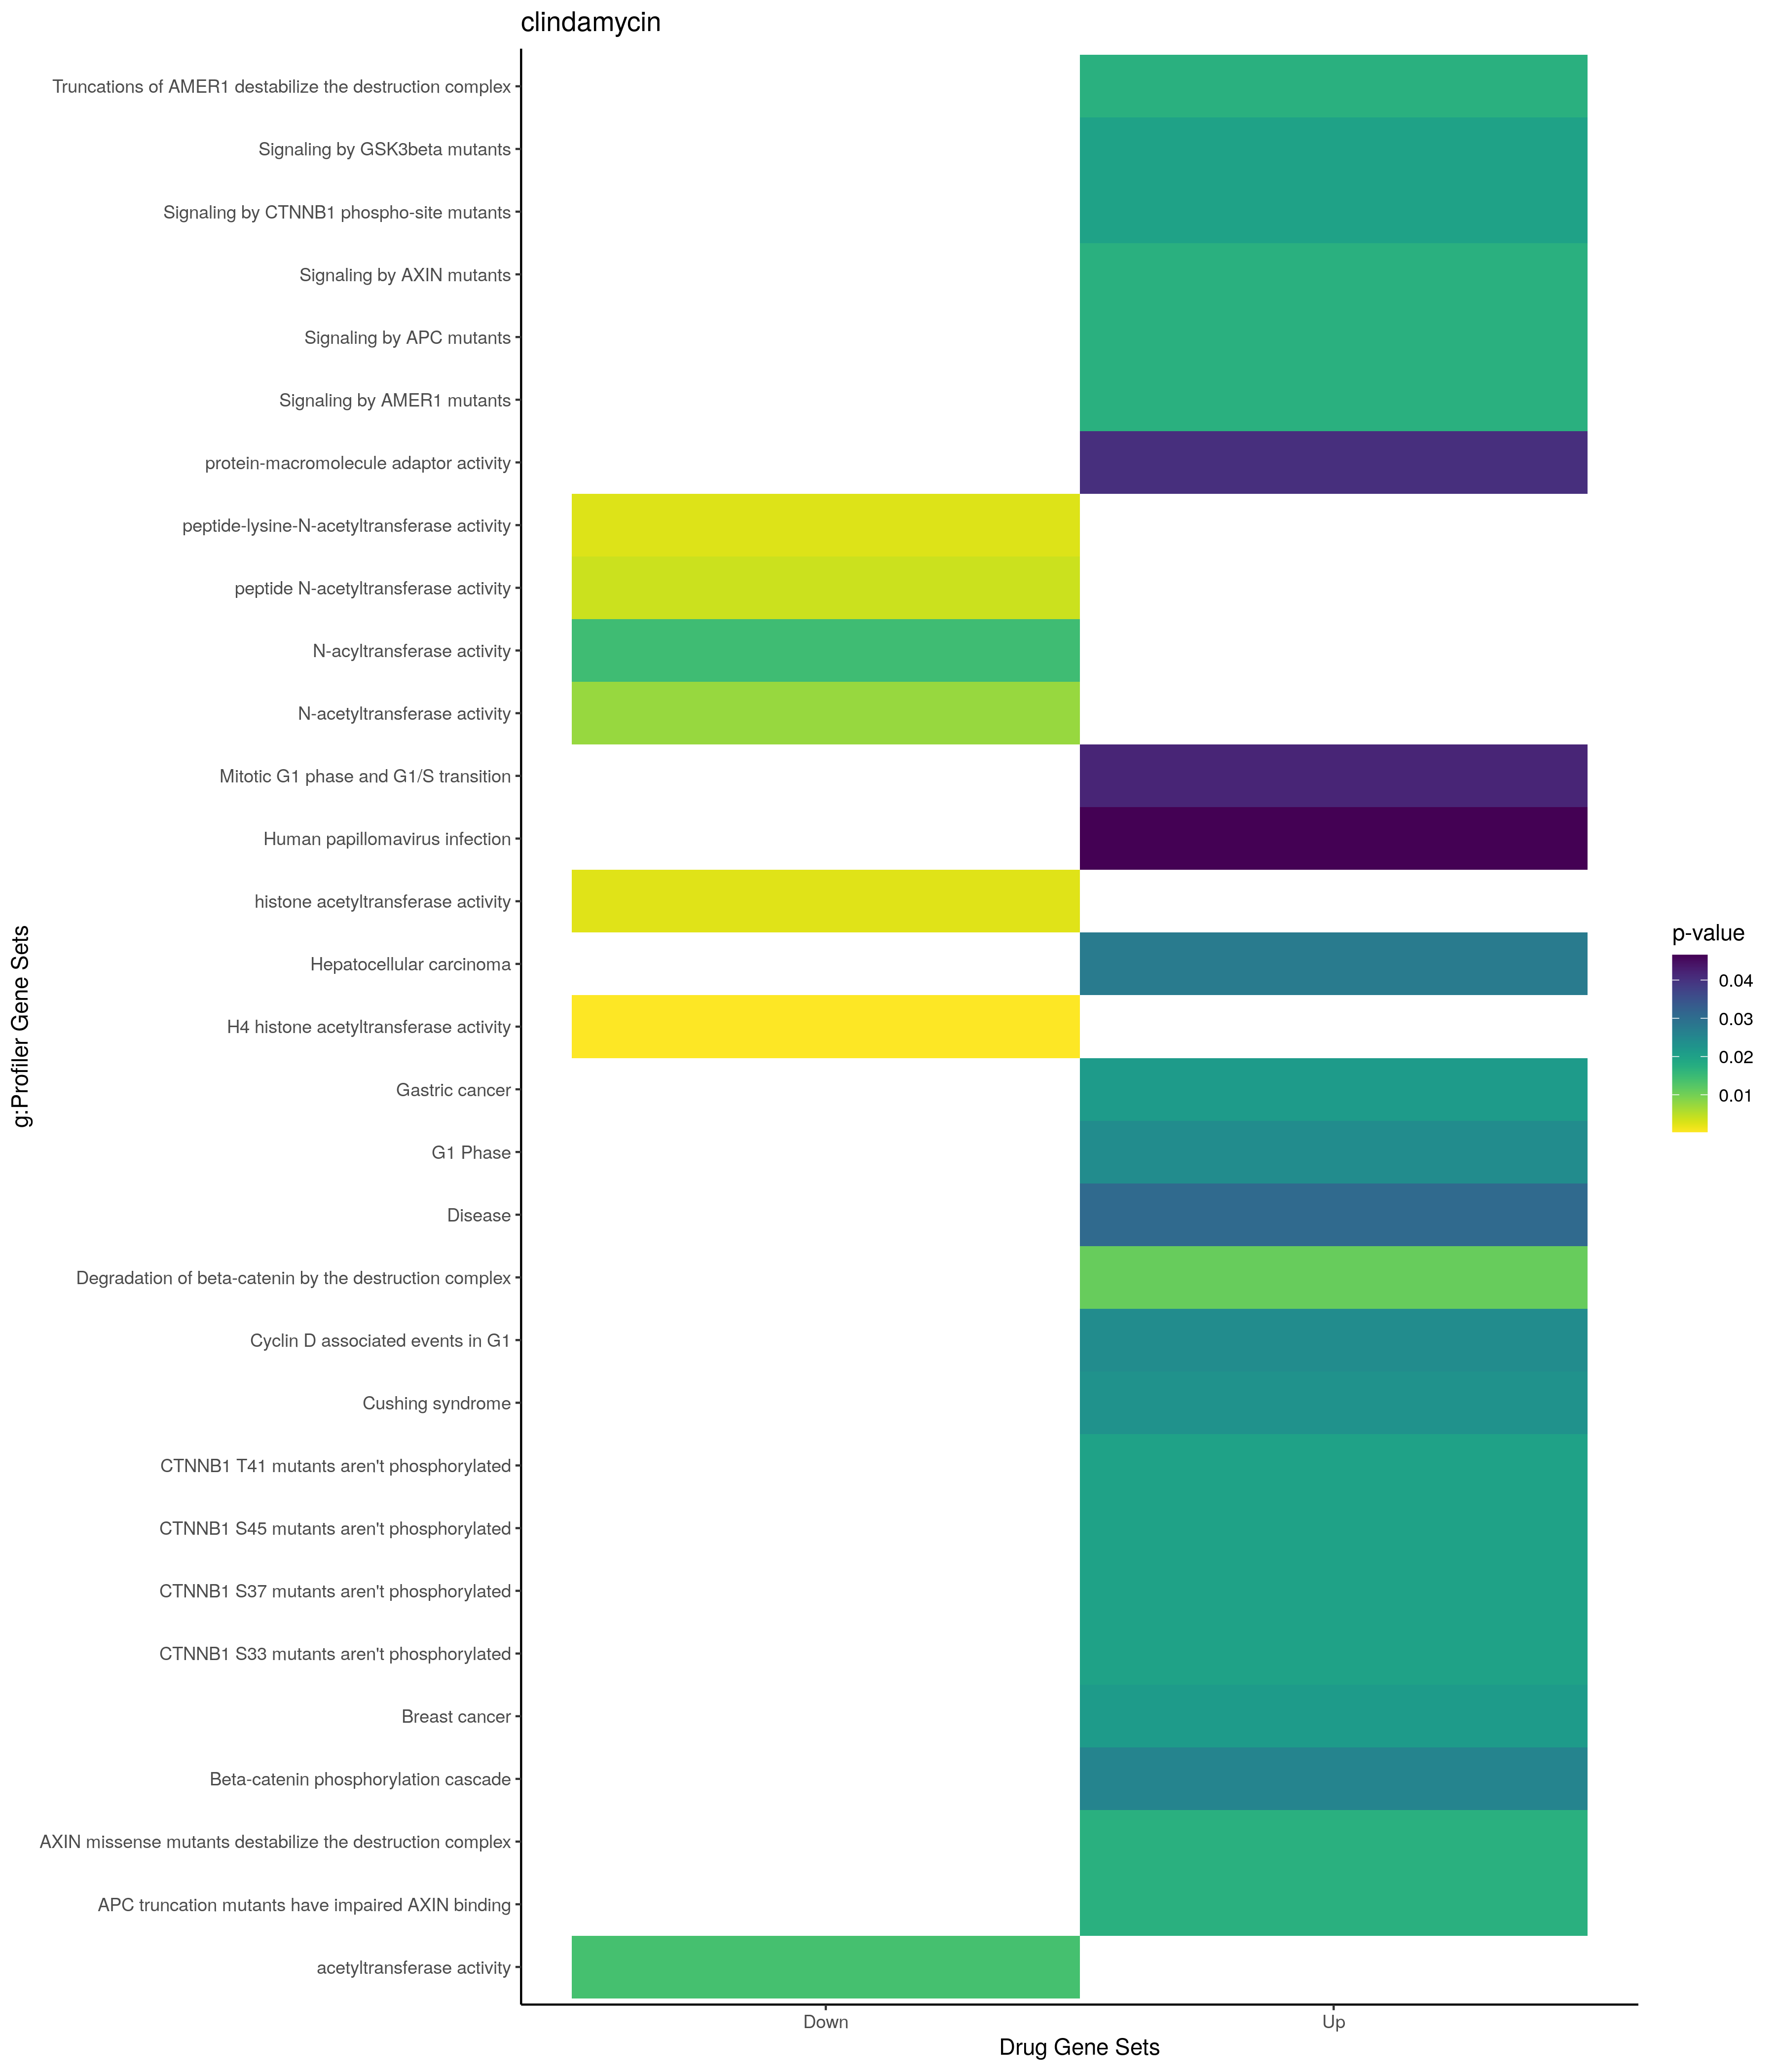

Source data for this figure (header and first rows):
; query; significant; p_value; term_size; query_size; intersection_size; precision; recall; term_id; source; term_name; effective_domain_size; source_order; set
1; query_1; TRUE; 0,0317722216393494; 2559; 26; 12; 0,461538461538462; 0,00468933177022274; GO:0009056; GO:BP; catabolic process; 21100; 3659; Up
2; query_1; TRUE; 0,0406810798614659; 6446; 25; 18; 0,72; 0,00279242941358982; GO:1901564; GO:BP; organonitrogen compound metabolic proces…; 21100; 24853; Up
3; query_1; TRUE; 0,000415010313206967; 718; 8; 5; 0,625; 0,00696378830083565; GO:0048471; GO:CC; perinuclear region of cytoplasm; 21698; 2538; Up
4; query_1; TRUE; 0,0403107240981188; 308; 7; 3; 0,428571428571429; 0,00974025974025974; GO:0030674; GO:MF; protein-macromolecule adaptor activity; 20183; 4927; Up
5; query_1; TRUE; 0,0213856339787924; 143; 2; 2; 1; 0,013986013986014; KEGG:05226; KEGG; Gastric cancer; 7559; 459; Up
6; query_1; TRUE; 0,0213856339787924; 143; 2; 2; 1; 0,013986013986014; KEGG:05224; KEGG; Breast cancer; 7559; 457; Up
7; query_1; TRUE; 0,0229127279051811; 148; 2; 2; 1; 0,0135135135135135; KEGG:04934; KEGG; Cushing syndrome; 7559; 373; Up
8; query_1; TRUE; 0,0274687336469449; 162; 2; 2; 1; 0,0123456790123457; KEGG:05225; KEGG; Hepatocellular carcinoma; 7559; 458; Up
9; query_1; TRUE; 0,0465501888108291; 315; 11; 4; 0,363636363636364; 0,0126984126984127; KEGG:05165; KEGG; Human papillomavirus infection; 7559; 428; Up
10; query_1; TRUE; 0,0109992233122577; 83; 9; 3; 0,333333333333333; 0,036144578313253; REAC:R-HSA-195253; REAC; Degradation of beta-catenin by the destr…; 10770; 689; Up
11; query_1; TRUE; 0,0172387566098088; 14; 9; 2; 0,222222222222222; 0,142857142857143; REAC:R-HSA-4839744; REAC; Signaling by APC mutants; 10770; 2071; Up
12; query_1; TRUE; 0,0172387566098088; 14; 9; 2; 0,222222222222222; 0,142857142857143; REAC:R-HSA-4839748; REAC; Signaling by AMER1 mutants; 10770; 2070; Up
13; query_1; TRUE; 0,0172387566098088; 14; 9; 2; 0,222222222222222; 0,142857142857143; REAC:R-HSA-5467348; REAC; Truncations of AMER1 destabilize the des…; 10770; 2442; Up
14; query_1; TRUE; 0,0172387566098088; 14; 9; 2; 0,222222222222222; 0,142857142857143; REAC:R-HSA-5467337; REAC; APC truncation mutants have impaired AXI…; 10770; 19; Up
15; query_1; TRUE; 0,0172387566098088; 14; 9; 2; 0,222222222222222; 0,142857142857143; REAC:R-HSA-5467340; REAC; AXIN missense mutants destabilize the de…; 10770; 38; Up
16; query_1; TRUE; 0,0172387566098088; 14; 9; 2; 0,222222222222222; 0,142857142857143; REAC:R-HSA-4839735; REAC; Signaling by AXIN mutants; 10770; 2072; Up
17; query_1; TRUE; 0,0198822510571515; 15; 9; 2; 0,222222222222222; 0,133333333333333; REAC:R-HSA-5358747; REAC; CTNNB1 S33 mutants aren't phosphorylated; 10770; 278; Up
18; query_1; TRUE; 0,0198822510571515; 15; 9; 2; 0,222222222222222; 0,133333333333333; REAC:R-HSA-5339716; REAC; Signaling by GSK3beta mutants; 10770; 2106; Up
19; query_1; TRUE; 0,0198822510571515; 15; 9; 2; 0,222222222222222; 0,133333333333333; REAC:R-HSA-5358752; REAC; CTNNB1 T41 mutants aren't phosphorylated; 10770; 281; Up
20; query_1; TRUE; 0,0198822510571515; 15; 9; 2; 0,222222222222222; 0,133333333333333; REAC:R-HSA-5358751; REAC; CTNNB1 S45 mutants aren't phosphorylated; 10770; 280; Up
21; query_1; TRUE; 0,0198822510571515; 15; 9; 2; 0,222222222222222; 0,133333333333333; REAC:R-HSA-4839743; REAC; Signaling by CTNNB1 phospho-site mutants; 10770; 2077; Up
22; query_1; TRUE; 0,0198822510571515; 15; 9; 2; 0,222222222222222; 0,133333333333333; REAC:R-HSA-5358749; REAC; CTNNB1 S37 mutants aren't phosphorylated; 10770; 279; Up
23; query_1; TRUE; 0,0242359169224765; 46; 20; 3; 0,15; 0,0652173913043478; REAC:R-HSA-69236; REAC; G1 Phase; 10770; 940; Up
24; query_1; TRUE; 0,0242359169224765; 46; 20; 3; 0,15; 0,0652173913043478; REAC:R-HSA-69231; REAC; Cyclin D associated events in G1; 10770; 398; Up
25; query_1; TRUE; 0,0257299280295284; 17; 9; 2; 0,222222222222222; 0,117647058823529; REAC:R-HSA-196299; REAC; Beta-catenin phosphorylation cascade; 10770; 208; Up
26; query_1; TRUE; 0,030848856681698; 1694; 12; 8; 0,666666666666667; 0,00472255017709563; REAC:R-HSA-1643685; REAC; Disease; 10770; 709; Up
27; query_1; TRUE; 0,0417670690724431; 147; 20; 4; 0,2; 0,0272108843537415; REAC:R-HSA-453279; REAC; Mitotic G1 phase and G1/S transition; 10770; 1390; Up
28; query_1; TRUE; 0,0306356086244753; 1336; 19; 8; 0,421052631578947; 0,00598802395209581; TF:M07425_1; TF; Factor: Msx-2; motif: TAATTAN; match cla…; 19958; 5297; Up
29; query_1; TRUE; 0,0442366097107205; 994; 19; 7; 0,368421052631579; 0,00704225352112676; TF:M01471; TF; Factor: Lhx3; motif: NNAATTAATTAAWWNNN; 19958; 4686; Up
30; query_1; TRUE; 0,0471992765970373; 1004; 19; 7; 0,368421052631579; 0,00697211155378486; TF:M04393_1; TF; Factor: LMX1B; motif: NYAATTAN; match cl…; 19958; 4775; Up
31; query_1; TRUE; 0,0190489570753643; 40; 4; 2; 0,5; 0,05; WP:WP4844; WP; Influence of laminopathies on Wnt signal…; 7364; 159; Up
32; query_1; TRUE; 0,041641507488698; 59; 4; 2; 0,5; 0,0338983050847458; WP:WP4879; WP; Overlap between signal transduction path…; 7364; 358; Up
33; query_1; TRUE; 0,0470337325716886; 152; 2; 2; 1; 0,0131578947368421; WP:WP4262; WP; Breast cancer pathway; 7364; 226; Up
34; query_1; TRUE; 0,0223733396921377; 23; 6; 2; 0,333333333333333; 0,0869565217391304; GO:0045943; GO:BP; positive regulation of transcription by …; 21100; 13650; Down
35; query_1; TRUE; 0,0452264500626375; 72; 3; 2; 0,666666666666667; 0,0277777777777778; GO:0043967; GO:BP; histone H4 acetylation; 21100; 12539; Down
36; query_1; TRUE; 0,0495414818472727; 34; 6; 2; 0,333333333333333; 0,0588235294117647; GO:0006356; GO:BP; regulation of transcription by RNA polym…; 21100; 2354; Down
37; query_1; TRUE; 0,0402257330220237; 7; 1; 1; 1; 0,142857142857143; GO:0005757; GO:CC; mitochondrial permeability transition po…; 21698; 401; Down
38; query_1; TRUE; 0,000278766686661468; 13; 3; 2; 0,666666666666667; 0,153846153846154; GO:0010485; GO:MF; H4 histone acetyltransferase activity; 20183; 2820; Down
39; query_1; TRUE; 0,00237835083374131; 37; 3; 2; 0,666666666666667; 0,0540540540540541; GO:0004402; GO:MF; histone acetyltransferase activity; 20183; 1016; Down
40; query_1; TRUE; 0,00264600810246784; 39; 3; 2; 0,666666666666667; 0,0512820512820513; GO:0061733; GO:MF; peptide-lysine-N-acetyltransferase activ…; 20183; 9661; Down
41; query_1; TRUE; 0,00385907951254768; 47; 3; 2; 0,666666666666667; 0,0425531914893617; GO:0034212; GO:MF; peptide N-acetyltransferase activity; 20183; 5905; Down
42; query_1; TRUE; 0,00742100401867158; 65; 3; 2; 0,666666666666667; 0,0307692307692308; GO:0008080; GO:MF; N-acetyltransferase activity; 20183; 1954; Down
43; query_1; TRUE; 0,01396036715276; 89; 3; 2; 0,666666666666667; 0,0224719101123595; GO:0016407; GO:MF; acetyltransferase activity; 20183; 3511; Down
44; query_1; TRUE; 0,014597526967776; 91; 3; 2; 0,666666666666667; 0,021978021978022; GO:0016410; GO:MF; N-acyltransferase activity; 20183; 3514; Down
45; query_1; TRUE; 0,0100123550643051; 563; 10; 5; 0,5; 0,0088809946714032; HPA:0470182; HPA; skin 2; cells in granular layer[≥Medium]; 10976; 662; Down
46; query_1; TRUE; 0,0117424253134282; 480; 3; 3; 1; 0,00625; HPA:0381212; HPA; placenta; syncytiotrophoblasts - cell bo…; 10976; 506; Down
47; query_1; TRUE; 0,0175830166941488; 549; 3; 3; 1; 0,00546448087431694; HPA:0381211; HPA; placenta; syncytiotrophoblasts - cell bo…; 10976; 505; Down
48; query_1; TRUE; 0,0205248170259528; 578; 3; 3; 1; 0,00519031141868512; HPA:0461462; HPA; skin 1; langerhans cells[≥Medium]; 10976; 637; Down
49; query_1; TRUE; 0,021854328650771; 663; 10; 5; 0,5; 0,00754147812971342; HPA:0471462; HPA; skin 2; langerhans cells[≥Medium]; 10976; 686; Down
50; query_1; TRUE; 0,0220553705351329; 592; 3; 3; 1; 0,00506756756756757; HPA:0461412; HPA; skin 1; cells in spinous layer[≥Medium]; 10976; 613; Down
51; query_1; TRUE; 0,0253411663599551; 684; 10; 5; 0,5; 0,00730994152046784; HPA:0471412; HPA; skin 2; cells in spinous layer[≥Medium]; 10976; 665; Down
52; query_1; TRUE; 0,0274867525330865; 637; 3; 3; 1; 0,00470957613814757; HPA:0461392; HPA; skin 1; cells in basal layer[≥Medium]; 10976; 604; Down
53; query_1; TRUE; 0,0304415562164283; 711; 10; 5; 0,5; 0,0070323488045007; HPA:0460181; HPA; skin 1; cells in granular layer[≥Low]; 10976; 609; Down
54; query_1; TRUE; 0,0323072208883146; 720; 10; 5; 0,5; 0,00694444444444444; HPA:0470181; HPA; skin 2; cells in granular layer[≥Low]; 10976; 661; Down
55; query_1; TRUE; 0,0384026418721578; 712; 3; 3; 1; 0,00421348314606742; HPA:0461471; HPA; skin 1; lymphocytes[≥Low]; 10976; 639; Down
56; query_1; TRUE; 0,0390544418167542; 716; 3; 3; 1; 0,00418994413407821; HPA:0461461; HPA; skin 1; langerhans cells[≥Low]; 10976; 636; Down
57; query_1; TRUE; 0,0459825712197921; 756; 3; 3; 1; 0,00396825396825397; HPA:0471392; HPA; skin 2; cells in basal layer[≥Medium]; 10976; 656; Down
58; query_1; TRUE; 0,046717299780193; 760; 3; 3; 1; 0,00394736842105263; HPA:0461411; HPA; skin 1; cells in spinous layer[≥Low]; 10976; 612; Down
